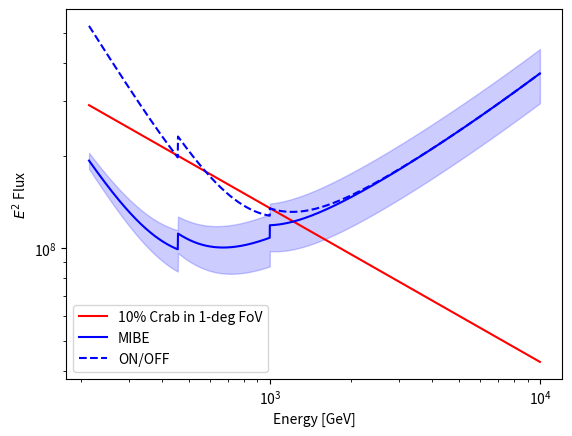

Recreate this plot in Python. (Note: this script raises an exception after producing the figure.)
import matplotlib
matplotlib.use('Agg')
import numpy as np
import matplotlib.cm as cm
import matplotlib.pyplot as plt


eff_area = 10000.*(100.*100.) #cm^2
angular_size = 1.0
time = 100. # exposure in hours
delta = 1.0
energy = np.arange(214, 10000, delta) # energy in GeV
bkg_rate = 1e-12*33.7*pow(energy/1000.,-3.4)*3600. # per hour per 2 degree FoV
crab_rate = 1e-12*37.5*pow(energy/1000.,-2.5)*3600.

N_CR = eff_area*bkg_rate*time*(angular_size*angular_size)/(2.*2.)
Err_CR_Stat = pow(N_CR,0.5)

crab_percent = 0.1
N_gamma_Crab10 = eff_area*crab_rate*crab_percent*time
Err_CR_Stat_Crab10 = pow(N_CR+N_gamma_Crab10,0.5)

#Err_CR_Syst = N_CR*0.01
Err_CR_Syst = N_CR*np.piecewise(energy, [energy>=214,energy>=457,energy>=1000], [0.014, 0.018, 0.037])
Limit = 5.0*pow(Err_CR_Syst*Err_CR_Syst+Err_CR_Stat_Crab10*Err_CR_Stat_Crab10,0.5)
Limit_Err = 1.0*pow(Err_CR_Stat_Crab10*Err_CR_Stat_Crab10,0.5)

#Err_CR_Syst = N_CR*0.03
Err_CR_Syst = N_CR*np.piecewise(energy, [energy>=214,energy>=457,energy>=1000], [0.040, 0.048, 0.056])
Limit_Init = 5.0*pow(Err_CR_Syst*Err_CR_Syst+Err_CR_Stat_Crab10*Err_CR_Stat_Crab10,0.5)

fig, ax = plt.subplots()
plt.plot(energy, N_gamma_Crab10*pow(energy,2), color='r', label='10% Crab in 1-deg FoV')
plt.plot(energy, Limit*pow(energy,2), color='b', label='MIBE')
plt.fill_between(energy, (Limit-Limit_Err)*pow(energy,2), (Limit+Limit_Err)*pow(energy,2), alpha=0.2, color='b')
plt.plot(energy, Limit_Init*pow(energy,2), color='b',linestyle='dashed', label='ON/OFF')
#plt.ylim(0, 10)
ax.axis('on')
ax.set_xlabel('Energy [GeV]')
ax.set_ylabel('$E^{2}$ Flux')
ax.legend(loc='best')
ax.set_xscale('log')
ax.set_yscale('log')
plt.savefig("output_plots/Exclusion.png")

